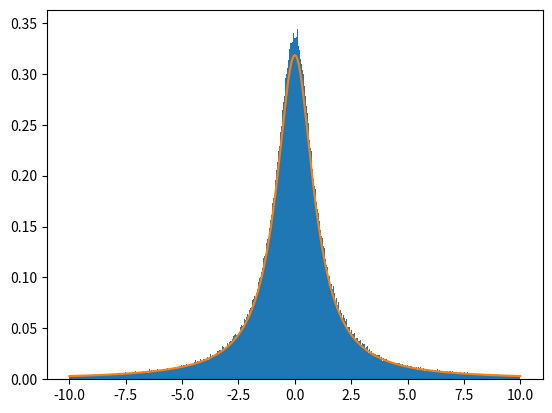

The script that saved this image:
import numpy as np
import matplotlib.pyplot as plt
import random
from scipy.stats import cauchy

def gaussrng(N):
  # Use Box-Muller in a single liner for coolness.
  return np.array([np.sqrt(-2 * np.log(random.random())) * np.cos(2 * np.pi * random.random()) for _ in range(N)])

N = 10**6

y1 = gaussrng(N)
y2 = gaussrng(N)
x = y1 / y2

lor = np.random.standard_cauchy(size=N)

# Using density=true in distributes "1" to all bins and it fits the cachy.pdf later
plt.hist(x, range=(-10, 10), bins=1000, density=True)

x = np.linspace(-10, 10, N)
plt.plot(x, cauchy.pdf(x))
plt.show()